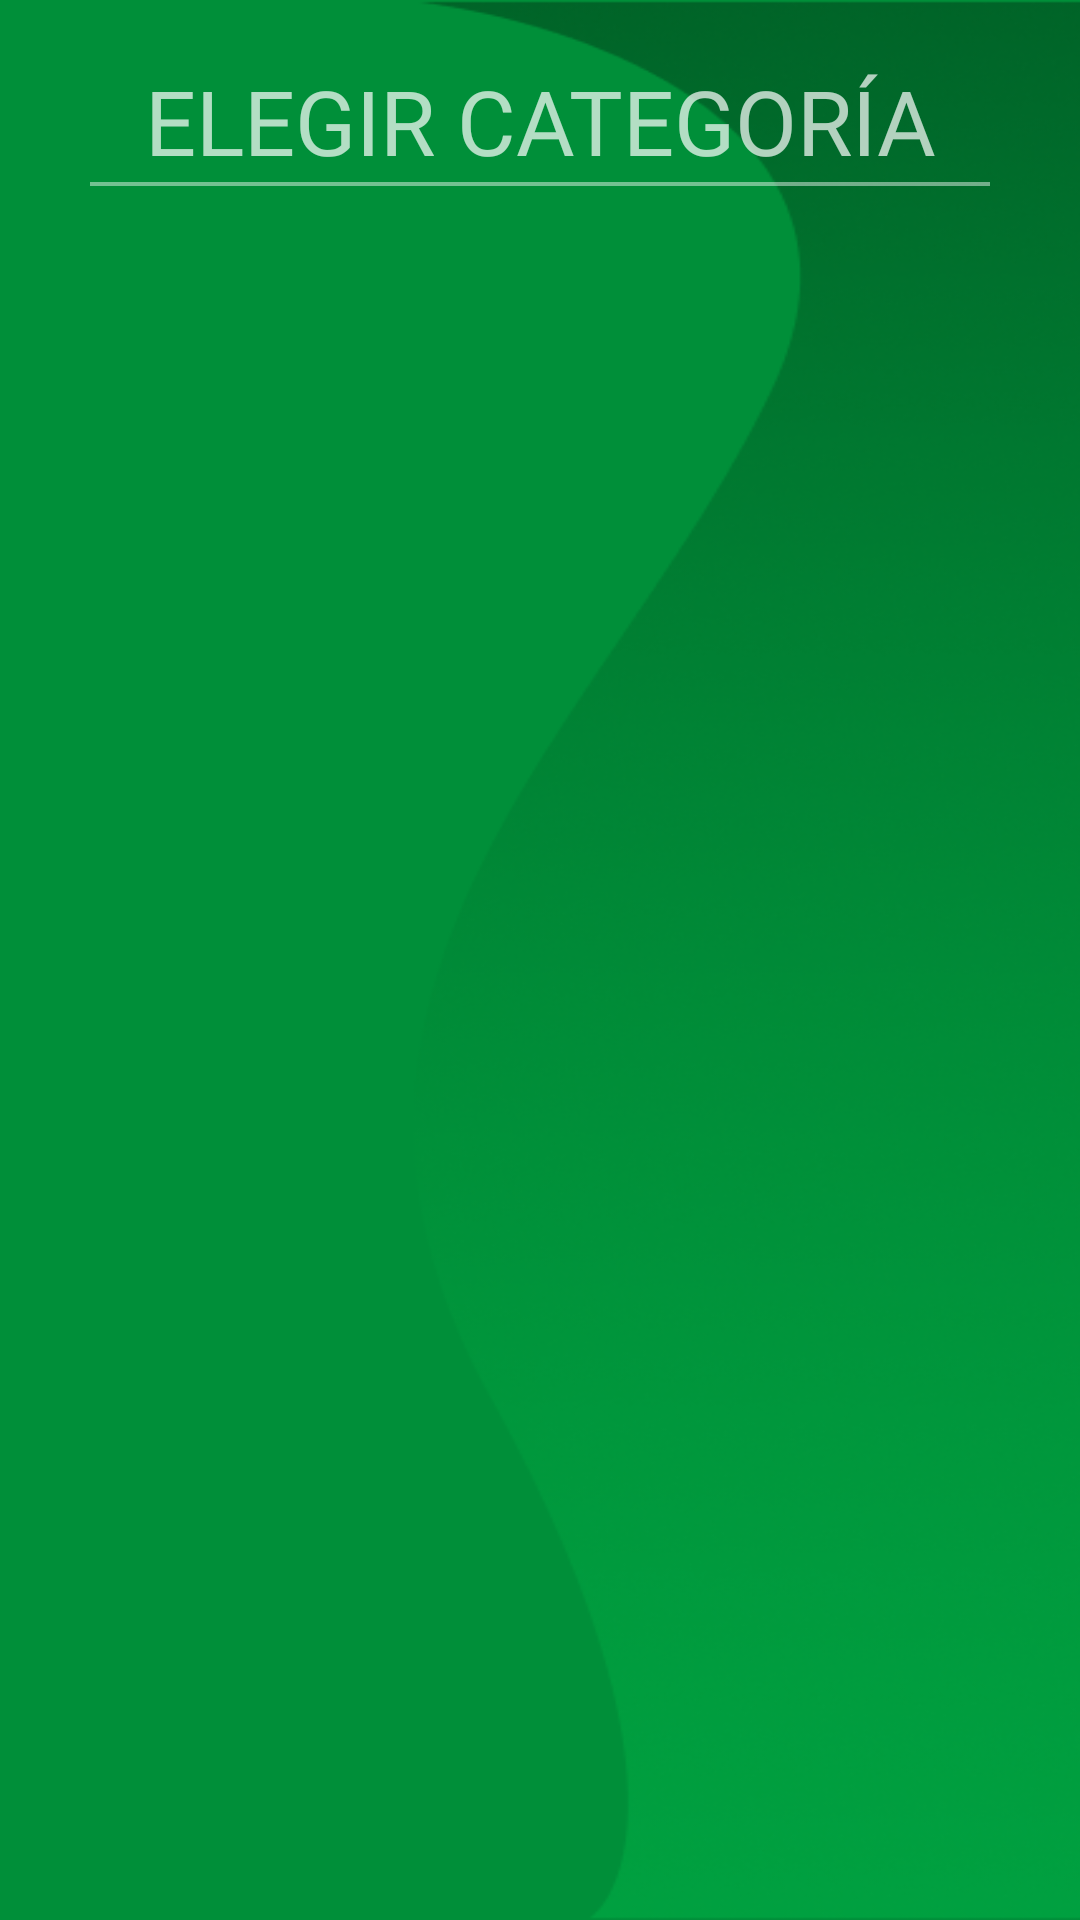

Produce the Android XML layout that renders to this screen, including the resource entries it uses.
<!-- AndroidManifest.xml: application theme Theme.AppCompat.NoActionBar -->
<!-- res/layout/activity_jugar_categorias.xml -->
<?xml version="1.0" encoding="utf-8"?>
<androidx.constraintlayout.widget.ConstraintLayout xmlns:android="http://schemas.android.com/apk/res/android"
    xmlns:app="http://schemas.android.com/apk/res-auto"
    xmlns:tools="http://schemas.android.com/tools"
    android:layout_width="match_parent"
    android:layout_height="match_parent"
    tools:context=".vista.JugarCategorias_act">

    <LinearLayout
        android:layout_width="match_parent"
        android:layout_height="match_parent"
        android:background="@drawable/fondo3"
        android:orientation="vertical">

        <LinearLayout
            android:layout_width="match_parent"
            android:layout_height="match_parent"
            android:layout_marginLeft="30dp"
            android:layout_marginRight="30dp"
            android:orientation="vertical">

            <TextView
                android:id="@+id/textView11"
                android:layout_width="match_parent"
                android:layout_height="wrap_content"
                android:layout_marginTop="20dp"
                android:fontFamily="@font/fira_bold"
                android:text="ELEGIR CATEGORÍA"
                android:textAlignment="center"
                android:textSize="30sp" />

            <ImageView
                android:id="@+id/imageView13"
                android:layout_width="match_parent"
                android:layout_height="wrap_content"
                app:srcCompat="@drawable/linea2" />

            <ListView
                android:id="@+id/listaAdapterCat"
                android:layout_width="match_parent"
                android:layout_height="wrap_content"
                android:layout_marginTop="50dp" />
        </LinearLayout>
    </LinearLayout>
</androidx.constraintlayout.widget.ConstraintLayout>
<!-- resources referenced by this layout -->
<resources>
  <!-- drawable fondo3: png bitmap (drawable, 141667 bytes) -->
  <!-- drawable linea2: png bitmap (drawable, 138 bytes) -->
</resources>
